21-way image classification set "images" from GitHub (sunyongke/woodRecognition); label vocabulary: Cassia siamea, Cinnamomum camphora, Dalbergia bariensis, Dalbergia cochinchinensis, Dalbergia fusca, Dalbergia latifolia, Dalbergia odorifera, Dalbergia oliveri, Diospyros ebenum, Excentrodendron hsienmu, Intsia spp, Mesua ferrea, Pterocarpus erinaceus, Pterocarpus indicus, Pterocarpus macrocarpus, Pterocarpus santalinus, Taiwania flousiana, Tectona grandis, Terminalia myriocarpa, Terminalia tomentosa, Xylia dolabriformis.

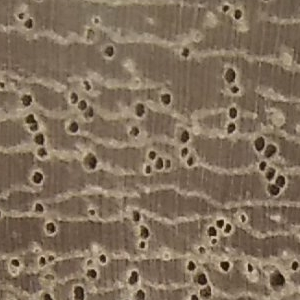
Label: Mesua ferrea

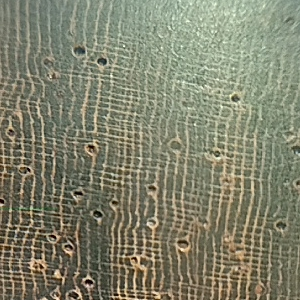
Label: Dalbergia bariensis

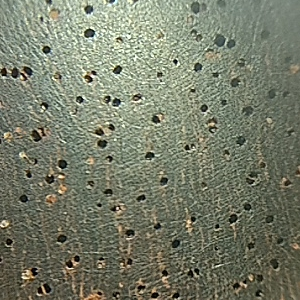
Label: Pterocarpus santalinus

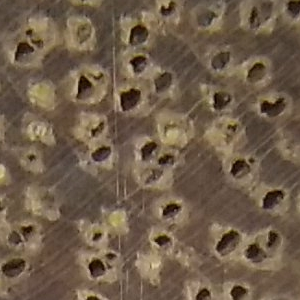
Label: Intsia spp

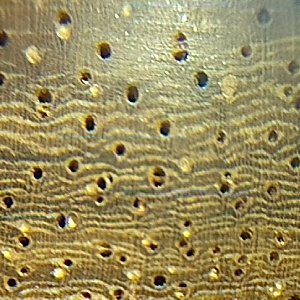
Label: Pterocarpus erinaceus

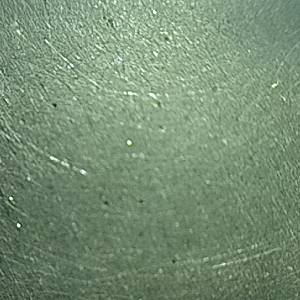
Label: Diospyros ebenum
